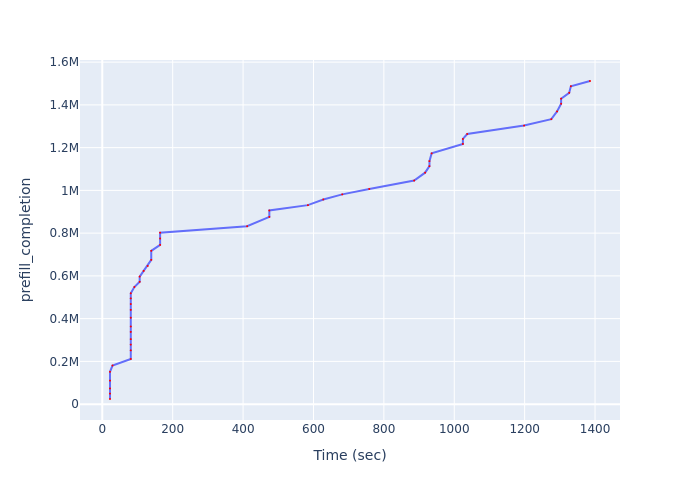

The table this chart was drawn from, first rows:
Time (sec), prefill_completion
21.89, 24052
21.89, 49108
21.89, 73312
21.89, 109871
21.89, 151418
29.07, 180459
80.94, 211475
80.94, 251685
80.94, 278311
80.94, 304098
80.94, 337876
80.94, 363210
80.94, 404415
80.94, 441025
80.94, 468210
80.94, 494742
80.94, 518518
91.12, 547943
106.2, 572222
106.2, 596737
117.6, 623235
129, 646461
139.1, 675023
139.1, 717246
164.3, 745071
164.3, 774889
164.3, 802402
411.4, 832239
474.6, 875887
474.6, 905961
584.2, 930978
627.9, 957659
681.7, 981406
758.5, 1006686
886, 1046044
917.2, 1082921
929.5, 1113382
929.5, 1136845
935.8, 1173086
1025, 1217336
1025, 1240605
1037, 1263772
1198, 1303185
1276, 1333247
1292, 1369496
1304, 1405488
1304, 1429173
1327, 1456628
1331, 1487253
1386, 1511763
